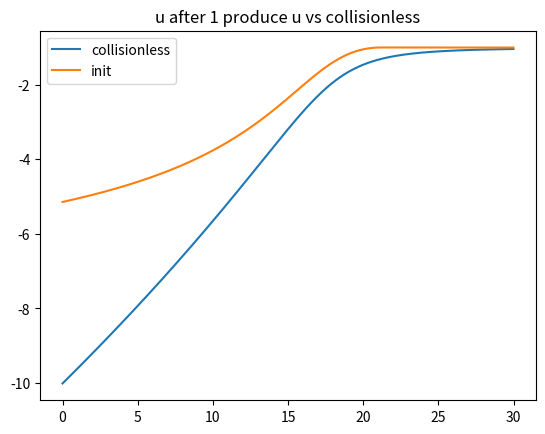
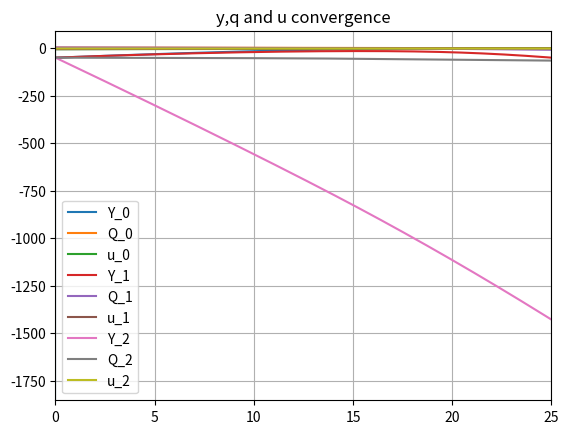

Generate these figures, in order, with matplotlib:
import numpy as np
import sys
import matplotlib.pyplot as plt #Graphing module
#import scipy as sp
from scipy.optimize import minimize_scalar
from scipy.special import iv
import matplotlib.animation as animation
np.set_printoptions(threshold=sys.maxsize)

"""
changed ion mass number from 1u to 18u
changed dz from lambda_D/100 to 1/100 as expected (because of normalisation in z_list)
"""

#%%

#SIMULATION PARAMETERS
dust_grain_max_input = 5 #maximum number of dust grains
dt_a = 1.0e-4 #timestep [seconds]
time_limit = 0.5 #maximum runtime [seconds]
frame_req = 5

#VARIABLES
n_e0 = 1.0e15 #electron number density (in bulk plasma)
n_i0 = 1.0e15 #ion number density (in bulk plasma)
n_n0 = 1.0e24 #neutrals number density (in bulk plasma)
Z = 18 #ion atomic number (Ar)
Z_n = 18 #neutrals atomic number (Ar)
grain_R = 7*1e-6 #dust grain radius
dust_grain_density = 2*1e3 #dust density
phi_wall_r = -1000.0 #radial wall potential [volts]
init_speed = 1e-5

#PHYSICAL CONSTANTS
g_z = 9.81 #gravitational field strength
epsilon_0 = 8.85*1e-12 #vacuum permittivity
k_b = 1.38*1e-23 #Boltzmann constant

e_charge = 1.6*1e-19 #electron charge (magnitude)
i_charge = 1.6*1e-19 #ion charge (magnitude)
m_e = 9.11*1e-31 #electron mass
m_i = Z*1.67*1e-27 #ion mass
m_n = m_i #neutrals mass
m_D = ((4.0/3.0)*np.pi*pow(grain_R,3))*dust_grain_density #mass of spherical dust grain
mu = (m_i/m_e) #mass normalisation

T_e = 2.0*(1.6*1e-19)/k_b #electron temperature [K]
T_i = 0.04*(1.6*1e-19)/k_b #ion temperature [K]
beta = T_i/T_e #temperature normalisation

lambda_de = pow(((epsilon_0*k_b*T_e)/(n_e0*(pow(e_charge,2)))),0.5) #electron Debye length
lambda_di = pow(((epsilon_0*k_b*T_i)/(n_i0*(pow(e_charge,2)))),0.5) #ion Debye length
lambda_D = pow((1/(1/(pow(lambda_de,2)) + 1/(pow(lambda_di,2)))),0.5) #total Debye length
wake_potential_below = 1*lambda_D #distance of wake potential beneath dust grain
wake_charge_multiplier = 1.0 #wake charge fraction of dust grain charge
drop_height = 10*lambda_D #dust grain drop height
drop_height_numerical = 30 #dust grain drop height / Debye lengths
container_radius = 25.0*lambda_D #wall radius

freq = 13.56*1e6 #frequency [Hz] (13.56MHz as quoted from Nitter)
omega = (2*np.pi)*freq #angular frequency [rad/s]
T = 1/freq #period
V_RF = 48.2 #(as quoted from Nitter)
Y_DC_epsilon = 1e-5
Y_epsilon = 0
Q_epsilon = 0
Y_epsilon_bisection = 1e-5
Q_epsilon_bisection = 1e-2
u_epsilon_bisection = 1e-5
sigma = 3e-19
n_s = n_e0*np.exp(-0.5) #electron density at the sheath edge; see Nitter (2)
alpha = 0.134 #((epsilon_0*k_b*T_e)/(n_s*(e_charge**2)) )**0.5*n_n0*sigma
n_d = (dust_grain_max_input)/(np.pi*pow(container_radius,2)*drop_height)
#print("alpha = ", alpha)

#%% Producing array coordinates

dT = T/3
dz = 1/100

def produce_z_list():
    """Produces discrete z-coordinates in steps of d_z and units of Debye lengths."""
    z_list = []
    for z in np.arange(0, drop_height_numerical, dz):
        z_list.append(z)
    return z_list

def produce_T_list():
    """Produces discrete time coordinates in steps of dT."""
    T_list = []
    for t in np.arange(0,T,dT):
        T_list.append(t)
    return T_list

###
z_list = produce_z_list()
T_list = produce_T_list()

#%%

#STEP 0: Get initial Y_z (and also initial Q)
"""The initial Y_z DC sheath potential is used as the basis for both the DC and RF cases. 
This initial potential guess is based on Cameron's collisionless equations."""

V_DC = 0.5*np.log(2*np.pi*m_e/m_i) - np.log(iv(0,V_RF)) #Produces the self-bias V_DC in both the RF case and DC case (where V_RF = 0). V in normalised units of eV/kT.

def f_Y_z_init(Y_z_0):
    """RK4 derivative function"""
    return (2*(np.exp(Y_z_0) + (1-2*Y_z_0)**0.5 - 2))**0.5 #Cameron (2.36)

def step_Y_z_init(Y_z_0):
    """RK4 step of size dz for Y_z_init"""
    k1 = dz * f_Y_z_init(Y_z_0)
    k2 = dz * f_Y_z_init(Y_z_0 + k1/2)
    k3 = dz * f_Y_z_init(Y_z_0 + k2/2)
    k4 = dz * f_Y_z_init(Y_z_0 + k3)
    Y_z_1 = Y_z_0 + (k1 + 2*k2 + 2*k3 + k4)/6.0
    return Y_z_1

###
Y_z_init=[V_DC] #Producing Y_z_init with boundary condition Y_wall = V_DC
Q_init = [f_Y_z_init(V_DC)] #Producing  Q_init i.e. dY_z/dz
for j in np.arange(len(z_list) - 1):
    Y_z_init.append(step_Y_z_init(Y_z_init[j]))
    Q_init.append(f_Y_z_init(Y_z_init[j]))

#STEP 0b: Find sheath edge L

def find_L(Q):
    L = 0
    i = 0
    while i < len(Q):
        if Q[i] > alpha:
            L = i
        if Q[i] <= alpha:
            break
        i += 1
    return L

###
L = find_L(Q_init) #written as list position i rather than distance

#STEP 1: Solve for initial u using initial Q

def f_u(u_n, Q):
    """RK4 derivative function for u"""
    return -(1/u_n)*Q + alpha*u_n

def step_u_f(u_n, Q_0, Q_1):
    """RK4 step of size -dz (forwards) for u_i."""
    Q_half = (Q_0 + Q_1)/2
    k1 = dz * f_u(u_n, Q_0)
    k2 = dz * f_u(u_n + k1/2, Q_half)
    k3 = dz * f_u(u_n + k2/2, Q_half)
    k4 = dz * f_u(u_n + k3, Q_1)
    u_1 = u_n + (k1 + 2*k2 + 2*k3 + k4)/6.0
    return u_1  

def step_u_b(u_n, Q_0, Q_1):
    """RK4 step of size -dz (backwards) for u_i."""
    Q_half = (Q_0 + Q_1)/2
    k1 = -dz * f_u(u_n, Q_0)
    k2 = -dz * f_u(u_n + k1/2, Q_half)
    k3 = -dz * f_u(u_n + k2/2, Q_half)
    k4 = -dz * f_u(u_n + k3, Q_1)
    u_1 = u_n + (k1 + 2*k2 + 2*k3 + k4)/6.0
    return u_1  

def produce_u(Q):
    u = [-1.0] #U(L) = -1 boundary condition from Nitter
    u_0 = u[0]
    for j in np.arange(len(z_list)-L-1):
        u_1 = step_u_f(u_0, Q[L+j], Q[L+j+1])
        u.append(u_1)
    for j in np.arange(L):
        u_1 = step_u_b(u_0, Q[L-j], Q[L-j-1])
        u.insert(0, u_1)
        u_0 = u_1
    return u

def produce_u_collisionless(Y):
    u = []
    for j in np.arange(len(z_list)):
        u_1 = -np.sqrt(1-2*Y[j])
        u.append(u_1)
    return u

###
u_init = produce_u(Q_init)
u_collisionless = produce_u_collisionless(Y_z_init)

plt.figure()
plt.plot(z_list, u_collisionless, label="collisionless")
plt.plot(z_list, u_init, label="init")
plt.title("u after 1 produce u vs collisionless")
plt.legend()



"""
plt.figure()
plt.plot(z_list, Y_z_init, label="Y")
plt.plot(z_list, Q_init, label="Q")
plt.plot(z_list, u_init, label="u")
plt.axvline(x=L*dz)
plt.legend()
plt.xlabel("z/$\lambda$_D")
plt.show()
"""

#STEP 2: Solve for next iteration of Y; 1st BC is Y_z(0)=V_DC; 2nd BC of Q at wall must be guessed and iterated with shooting method

def f_Y(Q):
    return Q

def g_Q(Y, u):
    return (np.exp(Y) + (1/u))#Neglecting rho_d/en_s term for now which is <<1

def step_YQ(Y_0, Q_0, u_0, u_1):
    u_half = (u_0 + u_1)/2
    k1 = dz * f_Y(Q_0)
    l1 = dz * g_Q(Y_0, u_0)
    k2 = dz * f_Y(Q_0 + l1/2)
    l2 = dz * g_Q(Y_0 + k1/2, u_half)
    k3 = dz * f_Y(Q_0 + l2/2)
    l3 = dz * g_Q(Y_0 + k2/2, u_half)
    k4 = dz * f_Y(Q_0 + l3)
    l4 = dz * g_Q(Y_0 + k3, u_1)
    Y_1 = Y_0 + (k1 + 2*k2 + 2*k3 + k4)/6.0
    Q_1 = Q_0 + (l1 + 2*l2 + 2*l3 + l4)/6.0
    return np.asarray([Y_1, Q_1])

def produce_YQ(Y_init, Q_init, u):
    Y = [Y_init]
    Q = [Q_init]
    for j in np.arange(len(z_list)-1):
        QY = step_YQ(Y[j], Q[j], u[j], u[j+1])
        Y.append(QY[0])
        Q.append(QY[1])
    return np.array([Y, Q])

###
YQ_init = [Y_z_init, Q_init]
YQ_0 = produce_YQ(V_DC, Q_init[0], u_init)

"""
plt.figure()
plt.plot(z_list, Y_z_init)
plt.plot(z_list, YQ_0[0])
plt.axvline(x=L*dz)
plt.show()
"""

YQ_data = [YQ_init]
u_data = [u_init]
YQ_data.append(YQ_0)
i = 0
iteration_number = 3
while i < iteration_number:
    L = find_L(YQ_0[1])
    u_0 = produce_u(YQ_0[1])
    u_data.append(u_0)
    YQ_1 = produce_YQ(V_DC, YQ_0[0][0], u_0)
    YQ_data.append(YQ_1)
    YQ_0 = YQ_1
    i += 1

#print (YQ_0[0])
#print (YQ_1[0])

plt.figure()
for j in np.arange(iteration_number):
    plt.plot(z_list, YQ_data[j][0], label="Y_" + str(j))
    plt.plot(z_list, YQ_data[j][1], label="Q_" + str(j))
    plt.plot(z_list, u_data[j], label="u_" + str(j))
plt.legend()
plt.title("y,q and u convergence")
plt.axvline(x=L*dz)
plt.xlim(0, 25)
plt.grid()


#print (YQ_data[3][0])

"""
plt.figure()
plt.plot(z_list, Y_z_init)
plt.plot(z_list, YQ_0[0])
plt.axvline(x=L*dz)
plt.show()
"""

plt.show()